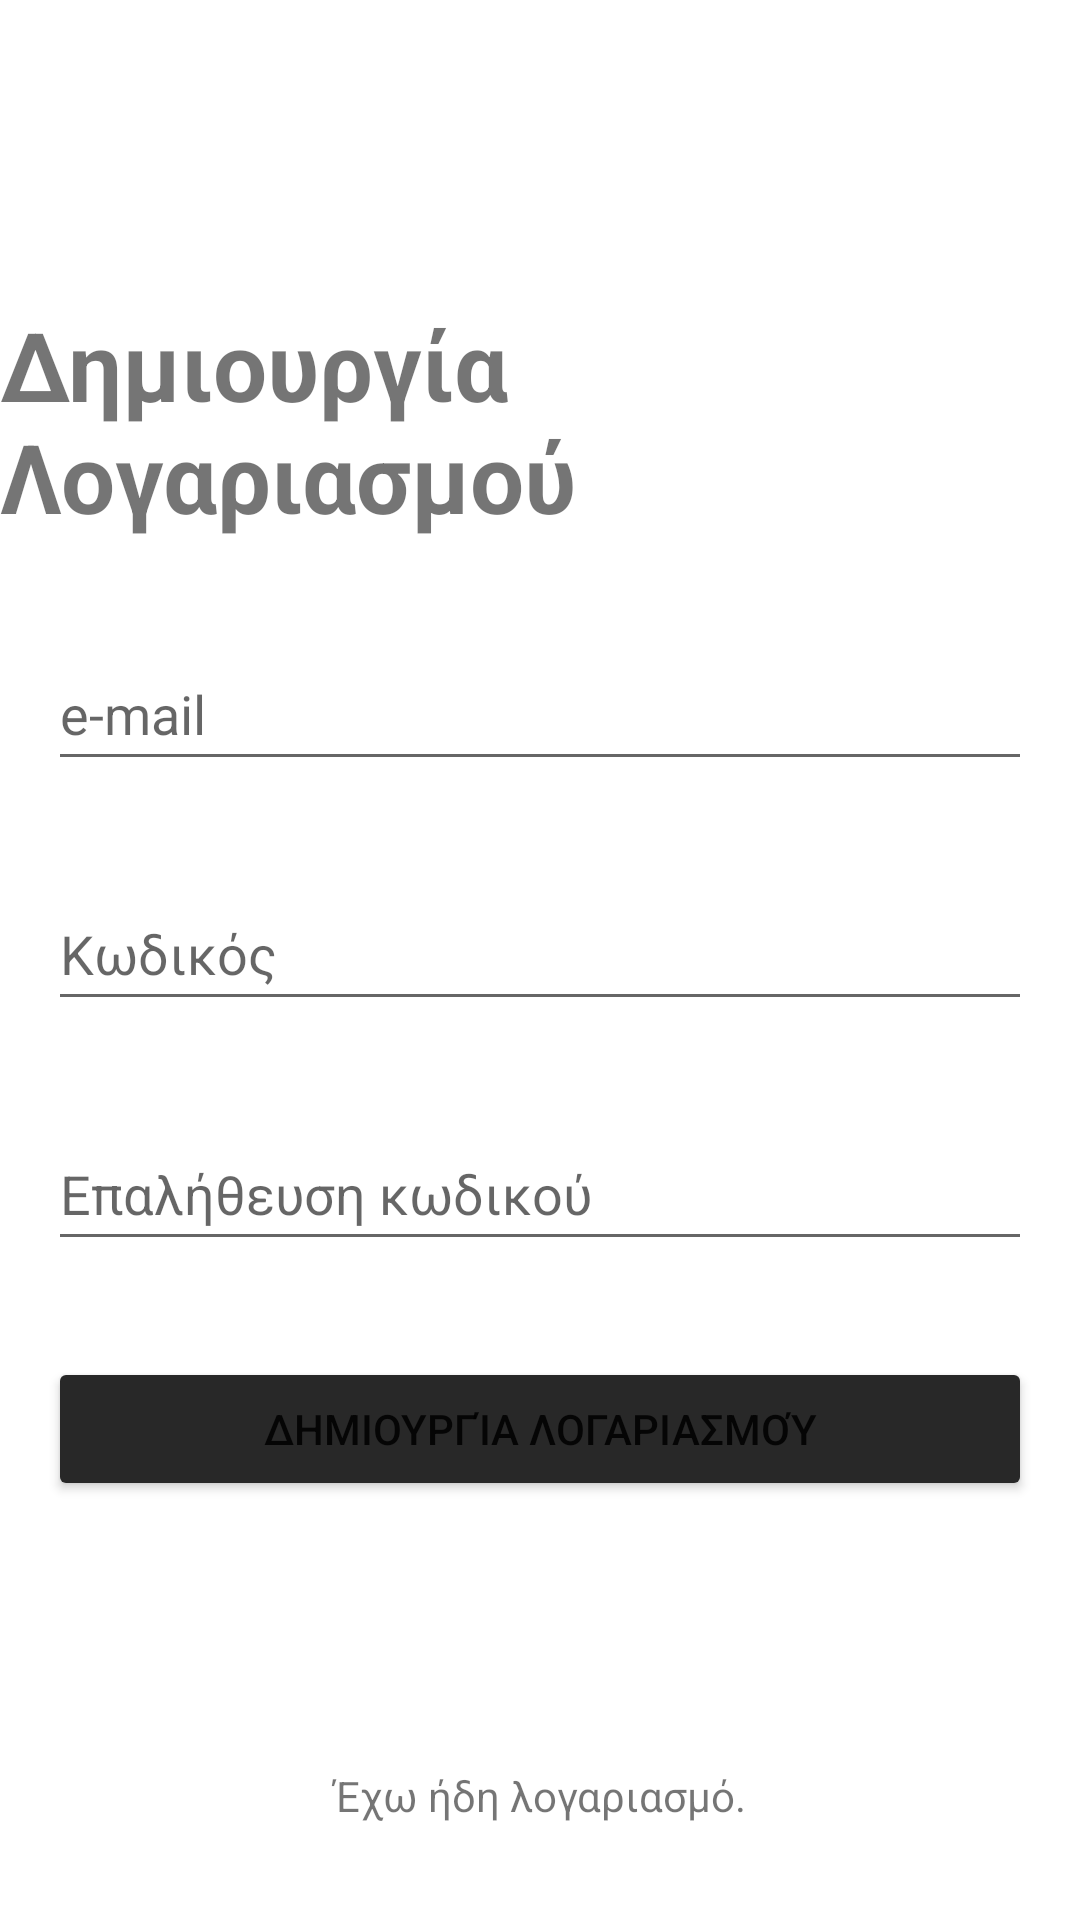

Layout XML and referenced resources for this Android screen:
<!-- AndroidManifest.xml: application theme Theme.ALAGENTA -->
<!-- res/layout/activity_register.xml -->
<?xml version="1.0" encoding="utf-8"?>
<androidx.constraintlayout.widget.ConstraintLayout xmlns:android="http://schemas.android.com/apk/res/android"
    xmlns:app="http://schemas.android.com/apk/res-auto"
    xmlns:tools="http://schemas.android.com/tools"
    android:layout_width="match_parent"
    android:layout_height="match_parent"
    tools:context=".RegisterActivity">

    <TextView
        android:id="@+id/textView"
        android:layout_width="wrap_content"
        android:layout_height="wrap_content"
        android:layout_marginTop="100dp"
        android:text="@string/tx_create_account_banner"
        android:textSize="32sp"
        android:textStyle="bold"
        app:layout_constraintEnd_toEndOf="parent"
        app:layout_constraintStart_toStartOf="parent"
        app:layout_constraintTop_toTopOf="parent" />

    <EditText
        android:id="@+id/et_create_email"
        android:layout_width="0dp"
        android:layout_height="wrap_content"
        android:layout_marginStart="16dp"
        android:layout_marginTop="32dp"
        android:layout_marginEnd="16dp"
        android:ems="10"
        android:hint="@string/tx_email"
        android:inputType="textEmailAddress"
        android:minHeight="48dp"
        app:layout_constraintEnd_toEndOf="parent"
        app:layout_constraintStart_toStartOf="parent"
        app:layout_constraintTop_toBottomOf="@+id/textView"
        android:importantForAutofill="yes"
        android:autofillHints="" />

    <EditText
        android:id="@+id/et_create_password"
        android:layout_width="0dp"
        android:layout_height="wrap_content"
        android:layout_marginTop="32dp"
        android:ems="10"
        android:hint="@string/tx_password"
        android:inputType="textPassword"
        android:minHeight="48dp"
        app:layout_constraintEnd_toEndOf="@+id/et_create_email"
        app:layout_constraintStart_toStartOf="@+id/et_create_email"
        app:layout_constraintTop_toBottomOf="@+id/et_create_email"
        android:importantForAutofill="no" />

    <EditText
        android:id="@+id/et_create_password_confirmation"
        android:layout_width="0dp"
        android:layout_height="wrap_content"
        android:layout_marginTop="32dp"
        android:ems="10"
        android:hint="@string/tx_password_confirmation"
        android:importantForAutofill="no"
        android:inputType="textPassword"
        android:minHeight="48dp"
        app:layout_constraintEnd_toEndOf="@+id/et_create_password"
        app:layout_constraintStart_toStartOf="@+id/et_create_password"
        app:layout_constraintTop_toBottomOf="@+id/et_create_password" />

    <Button
        android:id="@+id/btn_create_account"
        android:layout_width="0dp"
        android:layout_height="wrap_content"
        android:layout_marginTop="32dp"
        android:backgroundTint="#282828"
        android:text="@string/tx_create_account_banner"
        app:layout_constraintEnd_toEndOf="@+id/et_create_password_confirmation"
        app:layout_constraintStart_toStartOf="@+id/et_create_password_confirmation"
        app:layout_constraintTop_toBottomOf="@+id/et_create_password_confirmation"
        tools:ignore="DuplicateSpeakableTextCheck" />

    <TextView
        android:id="@+id/tv_already_a_user"
        android:layout_width="0dp"
        android:layout_height="wrap_content"
        android:layout_marginBottom="32dp"
        android:text="@string/tx_i_have_already_an_account"
        android:textAlignment="center"
        android:textSize="14sp"
        android:textStyle="normal"
        app:layout_constraintBottom_toBottomOf="parent"
        app:layout_constraintEnd_toEndOf="@+id/btn_create_account"
        app:layout_constraintStart_toStartOf="@+id/btn_create_account" />
</androidx.constraintlayout.widget.ConstraintLayout>
<!-- resources referenced by this layout -->
<resources>
  <string name="tx_create_account_banner">Δημιουργία Λογαριασμού</string>
  <string name="tx_email">e-mail</string>
  <string name="tx_i_have_already_an_account">Έχω ήδη λογαριασμό.</string>
  <string name="tx_password">Κωδικός</string>
  <string name="tx_password_confirmation">Επαλήθευση κωδικού</string>
  <style name="Theme.ALAGENTA" parent="Theme.MaterialComponents.DayNight.DarkActionBar">
          
          <item name="colorPrimary">@color/purple_500</item>
          <item name="colorPrimaryVariant">@color/purple_700</item>
          <item name="colorOnPrimary">@color/white</item>
          
          <item name="colorSecondary">@color/teal_200</item>
          <item name="colorSecondaryVariant">@color/teal_700</item>
          <item name="colorOnSecondary">@color/black</item>
          
          <item name="android:statusBarColor" tools:targetApi="l">?attr/colorPrimaryVariant</item>
          
      </style>
  <!-- not gathered from this repository: default colours our renderer supplied (Android Studio template values) -->
  <color name="purple_500">#FF6200EE</color>
  <color name="purple_700">#FF3700B3</color>
  <color name="teal_200">#FF03DAC5</color>
  <color name="teal_700">#FF018786</color>
  <color name="black">#FF000000</color>
  <color name="white">#FFFFFFFF</color>
</resources>
